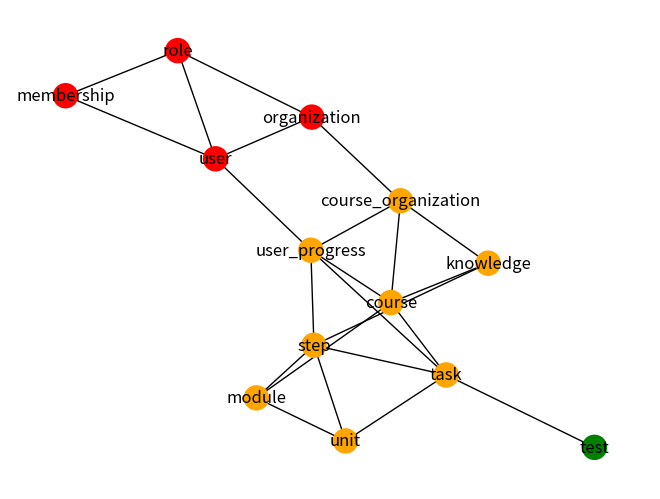

Reproduce this figure in Python.
import itertools

import matplotlib.pyplot as plt
import networkx as nx
from typing import TypedDict, Dict
from networkx.algorithms.community.centrality import girvan_newman

class GraphDict(TypedDict):
    graph: nx.Graph
    wSet: Dict[str, int]

def create_graph() -> GraphDict:
    graph = {
        "user": [],
        "role": ["organization", "user", "membership"],
        "membership": ["user", "role"],
        "organization": ["user"],
        "course": ["organization"],
        "module": ["course"],
        "unit": ["module", "module"],
        "step": ["unit", "knowledge", "module"],
        "knowledge": ["organization", "course"],
        "task": ["step", "test", "course", "unit"],
        "user_progress": ["course", "user", "step", "task"],
        "test": ["task"],
        # "db": []
        # "amqp": ["organization", "course", "test", "user"],
    }

    graph = {
        "user": [],
        "role": ["organization", "user", "membership"],
        "membership": ["user", "role"],
        "organization": ["user"],

        "course_organization": ["organization"],
        "course": ["course_organization"],
        "module": ["course"],
        "unit": ["module", "module"],
        "step": ["unit", "knowledge", "module"],
        "knowledge": ["course_organization", "course"],
        "task": ["step", "test", "course", "unit"],
        "user_progress": ["course", "user", "step", "task", "course_organization"],
        "test": ["task"],
        # "db": []
        # "amqp": ["organization", "course", "test", "user"],
    }

    # for _, val in graph.items():
    #     val.append("db")

    w_set = {key: 0 for key in graph.keys()}
    all_members = set(graph.keys())

    G = nx.Graph()
    G.add_nodes_from(all_members)

    for edge, vertice in graph.items():
        for col in vertice:
            w_set[col] += 1
            G.add_edge(edge, col, weight=w_set[col])
            # for col, entry in enumerate(thisrow):
            #     if entry >= 1:
            # print(vertice)
    # print(G)
    return {'graph': G, 'wSet': w_set}




created = create_graph()
graph = created['graph']
weight = created['wSet']

# graph = nx.karate_club_graph()
comp = girvan_newman(graph)

node_groups = []
k = 2

idx = 0
for communities in itertools.islice(comp, k):
    if idx > 0:
        for c in communities:
            node_groups.append(list(c))
            print(tuple(sorted(c)))
    idx += 1
# for com in next(communities):


print(node_groups)

color_map = []

# nodes_counts = {key: 0 for x in graph.nodes}

for node in graph:
    if node in node_groups[0]:
        color_map.append("red")
    elif node in node_groups[1]:
        color_map.append("orange")
    elif node in node_groups[2]:
        color_map.append("green")
    elif node in node_groups[3]:
        color_map.append("yellow")
    else:
        color_map.append("blue")

    # nodes_counts[node] = node

totalEdges = len(graph.edges)
sums = []


# подсчитать количество ребер внутри кластера
# подсчитать количество внешних ребер
# собрать в группы
external_links = {key: 0 for key in range(len(node_groups))}
inner_links = {key: 0 for key in range(len(node_groups))}
for idx, cluster_nodes in enumerate(node_groups):
    lookup = [x for x in range(len(node_groups)) if x != idx]
    for cluster_node in cluster_nodes:
        for external_idx in lookup:
            for external_node in node_groups[external_idx]:
                if graph.has_edge(cluster_node, external_node):
                    external_links[idx] += 1
                    print(cluster_node)
            print('----------')



        unique_edges = set()
        inner_links[idx] += len(graph.edges(cluster_node))
    G = nx.Graph()
    G.add_nodes_from(set(cluster_nodes))
    for node in cluster_nodes:
        for inner_node in cluster_nodes:
            if graph.has_edge(node, inner_node):
                G.add_edge(node, inner_node)
    inner_links[idx] = G.edges.__len__()

def calculate_modularity_sum(ls, ms, m):
    return ms - (2 * ms + ls) ** 2 / (4 * m)


for key, edges in external_links.items():
    # clusterEdges = 0
    # for cEdge in node_groups:
    sums.append(calculate_modularity_sum(inner_links[key], edges, totalEdges))

total = (1 / totalEdges) * sum(sums)
print(total)

nx.draw(graph, node_color=color_map, with_labels=True)
plt.show()
